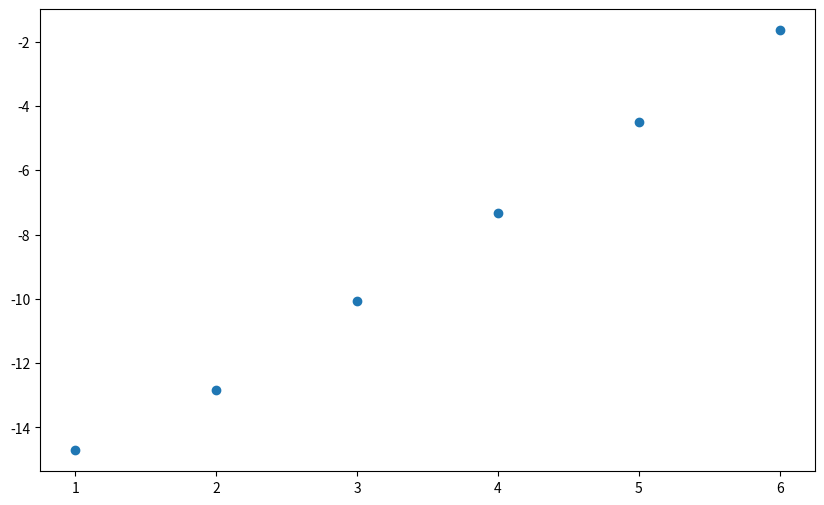

Recreate this plot in Python. (Note: this script raises an exception after producing the figure.)
import numpy as np
import time
import matplotlib.pyplot as plt

def matrix_add(A, B):
    """Add two matrices."""
    return [[A[i][j] + B[i][j] for j in range(len(A))] for i in range(len(A))]

def matrix_subtract(A, B):
    """Subtract two matrices."""
    return [[A[i][j] - B[i][j] for j in range(len(A))] for i in range(len(A))]

def split_matrix(M):
    """Split a matrix into four submatrices."""
    n = len(M)
    mid = n // 2
    M11 = [row[:mid] for row in M[:mid]]
    M12 = [row[mid:] for row in M[:mid]]
    M21 = [row[:mid] for row in M[mid:]]
    M22 = [row[mid:] for row in M[mid:]]
    return M11, M12, M21, M22

def combine_matrices(C11, C12, C21, C22):
    """Combine four submatrices into a single matrix."""
    n = len(C11) * 2
    C = [[0 for _ in range(n)] for _ in range(n)]
    mid = n // 2
    for i in range(mid):
        for j in range(mid):
            C[i][j] = C11[i][j]
            C[i][j + mid] = C12[i][j]
            C[i + mid][j] = C21[i][j]
            C[i + mid][j + mid] = C22[i][j]
    return C

def strassen_mult(A, B):
    """Strassen's algorithm for matrix multiplication."""
    n = len(A)
    if n == 1:
        return [[A[0][0] * B[0][0]]]
    
    # Split matrices into submatrices
    A11, A12, A21, A22 = split_matrix(A)
    B11, B12, B21, B22 = split_matrix(B)
    
    # Compute intermediate matrices M1-M7
    M1 = strassen_mult(matrix_add(A11, A22), matrix_add(B11, B22))
    M2 = strassen_mult(matrix_add(A21, A22), B11)
    M3 = strassen_mult(A11, matrix_subtract(B12, B22))
    M4 = strassen_mult(A22, matrix_subtract(B21, B11))
    M5 = strassen_mult(matrix_add(A11, A12), B22)
    M6 = strassen_mult(matrix_subtract(A21, A11), matrix_add(B11, B12))
    M7 = strassen_mult(matrix_subtract(A12, A22), matrix_add(B21, B22))
    
    # Compute C submatrices
    C11 = matrix_add(matrix_subtract(matrix_add(M1, M4), M5), M7)
    C12 = matrix_add(M3, M5)
    C21 = matrix_add(M2, M4)
    C22 = matrix_add(matrix_subtract(matrix_add(M1, M3), M2), M6)
    
    return combine_matrices(C11, C12, C21, C22)

# Example usage:
A = [[1, 2], [3, 4]]
B = [[5, 6], [7, 8]]
C = strassen_mult(A, B)
print("Strassen result (2x2):", C)  # Output: [[19, 22], [43, 50]]

def measure_strassen_time(max_n=64):
    sizes = [2**i for i in range(1, int(np.log2(max_n)) + 1)]
    times = []
    for n in sizes:
        A = np.random.rand(n, n).tolist()
        B = np.random.rand(n, n).tolist()
        start = time.time()
        strassen_mult(A, B)
        end = time.time()
        times.append(end - start)
    return sizes, times

sizes, times = measure_strassen_time()

# Compute logarithms for plotting
log_sizes = np.log2(sizes)
log_times = np.log2(times)

# Linear regression to estimate slope (critical exponent)
slope, intercept = np.polyfit(log_sizes, log_times, 1)
estimated_exponent = slope

# Plot
plt.figure(figsize=(10, 6))
plt.scatter(log_sizes, log_times, label='Empirical (Strassen)')
plt.plot(log_sizes, log2(7) * log_sizes + (log_times[0] - log2(7) * log_sizes[0]), '--', label=f'Theoretical $O(n^{{\log_2 7}})$')
plt.xlabel('log2(n)')
plt.ylabel('log2(time)')
plt.legend()
plt.title(f'Strassen Critical Exponent: Empirical ≈ {estimated_exponent:.3f} vs Theoretical ≈ {np.log2(7):.3f}')
plt.show()
